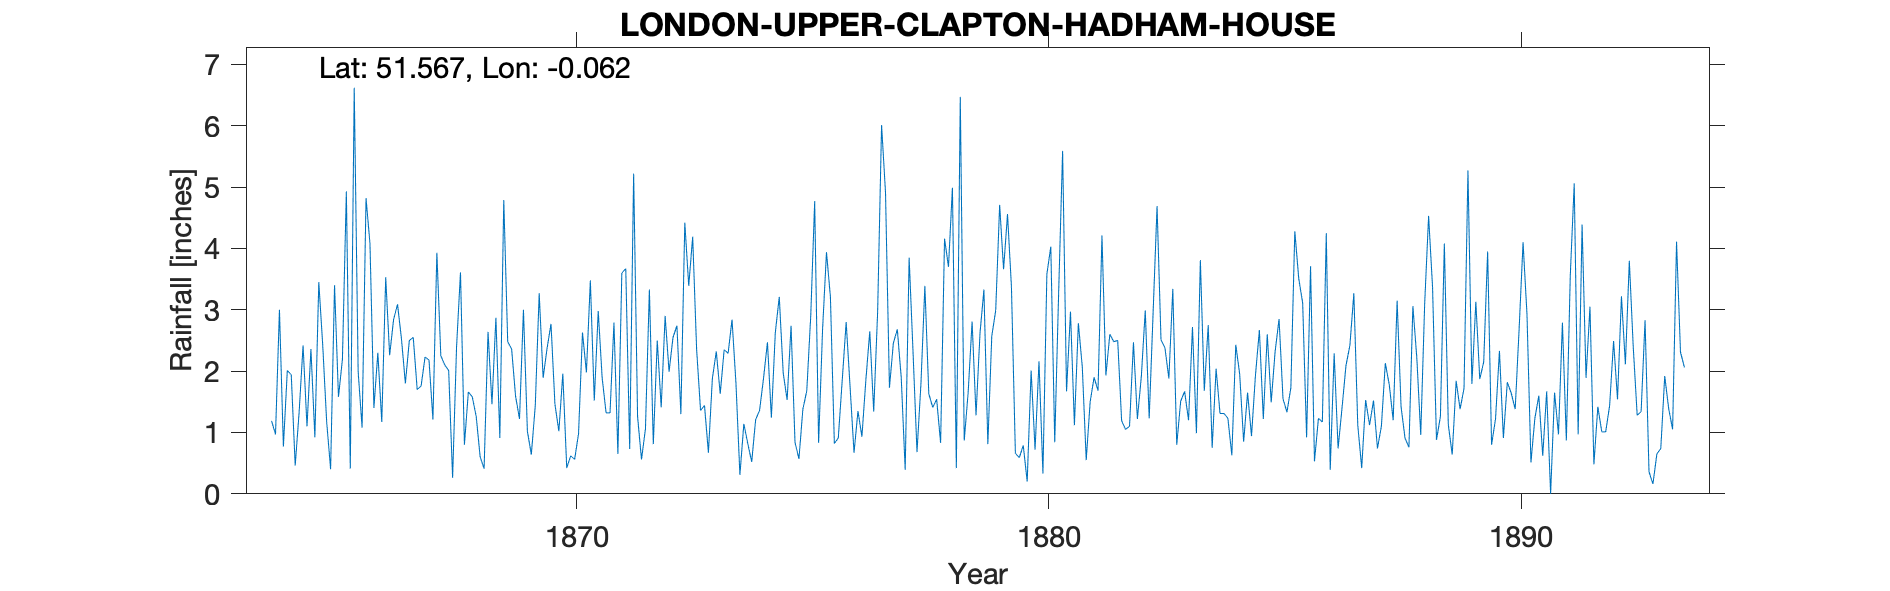

Data behind this chart, as committed beside it:
LONDON-UPPER-CLAPTON-HADHAM-HOUSE, , , , , , , , , , , , , , , , , , , , , , , 
Grid ref, TQ344871, Long, -0.06229, Lat, 51.57, Elevation, 98, ft., , , , , , , , , , , , , , , 
Station no, RR2711, , , , , , , , , , , , , , , , , , , , , , 
, 1860, 1861, 1862, 1863, 1864, 1865, 1866, 1867, 1868, 1869, 1870, 1871, 1872, 1873, 1874, 1875, 1876, 1877, 1878, 1879, 1880, 1881, 1882
January, , , , , 1.19, 3.45, 4.82, 2.55, 3.61, 2.48, 1.46, 1.89, 3.33, 2.36, 1.14, 2.74, 0.91, 4.91, 1.41, 2.61, 0.2, 1.12, 1.19
February, , , , , 0.97, 2.42, 4.08, 1.7, 0.8, 2.36, 1.02, 1.32, 0.81, 1.36, 0.82, 0.84, 1.85, 1.73, 1.54, 3.33, 2.01, 2.78, 1.05
March, , , , , 3, 1.17, 1.4, 1.76, 1.66, 1.59, 1.96, 1.32, 2.5, 1.44, 0.52, 0.57, 2.8, 2.46, 0.83, 0.81, 0.72, 2.07, 1.1
April, , , , , 0.77, 0.4, 2.3, 2.23, 1.58, 1.22, 0.42, 2.79, 1.41, 0.67, 1.21, 1.38, 1.74, 2.68, 4.16, 2.57, 2.16, 0.55, 2.47
May, , , , , 2.01, 3.4, 1.17, 2.18, 1.26, 3, 0.62, 0.65, 2.9, 1.88, 1.36, 1.68, 0.67, 1.89, 3.7, 2.99, 0.33, 1.5, 1.22
June, , , , , 1.94, 1.58, 3.53, 1.21, 0.6, 1.02, 0.56, 3.6, 1.99, 2.32, 1.88, 2.9, 1.35, 0.39, 4.99, 4.71, 3.58, 1.9, 1.91
July, , , , , 0.46, 2.19, 2.26, 3.93, 0.41, 0.64, 0.98, 3.67, 2.55, 1.63, 2.47, 4.77, 0.93, 3.85, 0.42, 3.66, 4.03, 1.68, 2.99
August, , , , , 1.33, 4.93, 2.84, 2.25, 2.64, 1.43, 2.63, 0.73, 2.74, 2.35, 1.24, 0.83, 1.85, 2.3, 6.47, 4.56, 0.84, 4.21, 1.23
September, , , , , 2.42, 0.41, 3.09, 2.1, 1.46, 3.27, 1.98, 5.22, 1.3, 2.29, 2.63, 2.67, 2.65, 0.68, 0.87, 3.37, 3.3, 1.93, 2.96
October, , , , , 1.1, 6.62, 2.53, 2.01, 2.87, 1.89, 3.48, 1.26, 4.42, 2.84, 3.21, 3.94, 1.34, 1.79, 1.65, 0.66, 5.59, 2.6, 4.69
November, , , , , 2.36, 1.99, 1.8, 0.26, 0.91, 2.37, 1.52, 0.56, 3.39, 1.8, 1.97, 3.21, 2.97, 3.39, 2.81, 0.59, 1.67, 2.48, 2.51
December, , , , , 0.92, 1.08, 2.5, 2.39, 4.79, 2.77, 2.98, 1.06, 4.19, 0.31, 1.53, 0.82, 6.01, 1.63, 1.28, 0.79, 2.97, 2.5, 2.38
Total, , , , , 18.47, 29.64, 32.32, 24.57, 22.59, 24.04, 19.61, 24.07, 31.53, 21.25, 19.98, 26.35, 25.07, 27.7, 30.13, 30.65, 27.4, 25.32, 25.7
NGR is Hadham House where the observer, …, , , , , , , , , , , , , , , , , , , , , , , 
